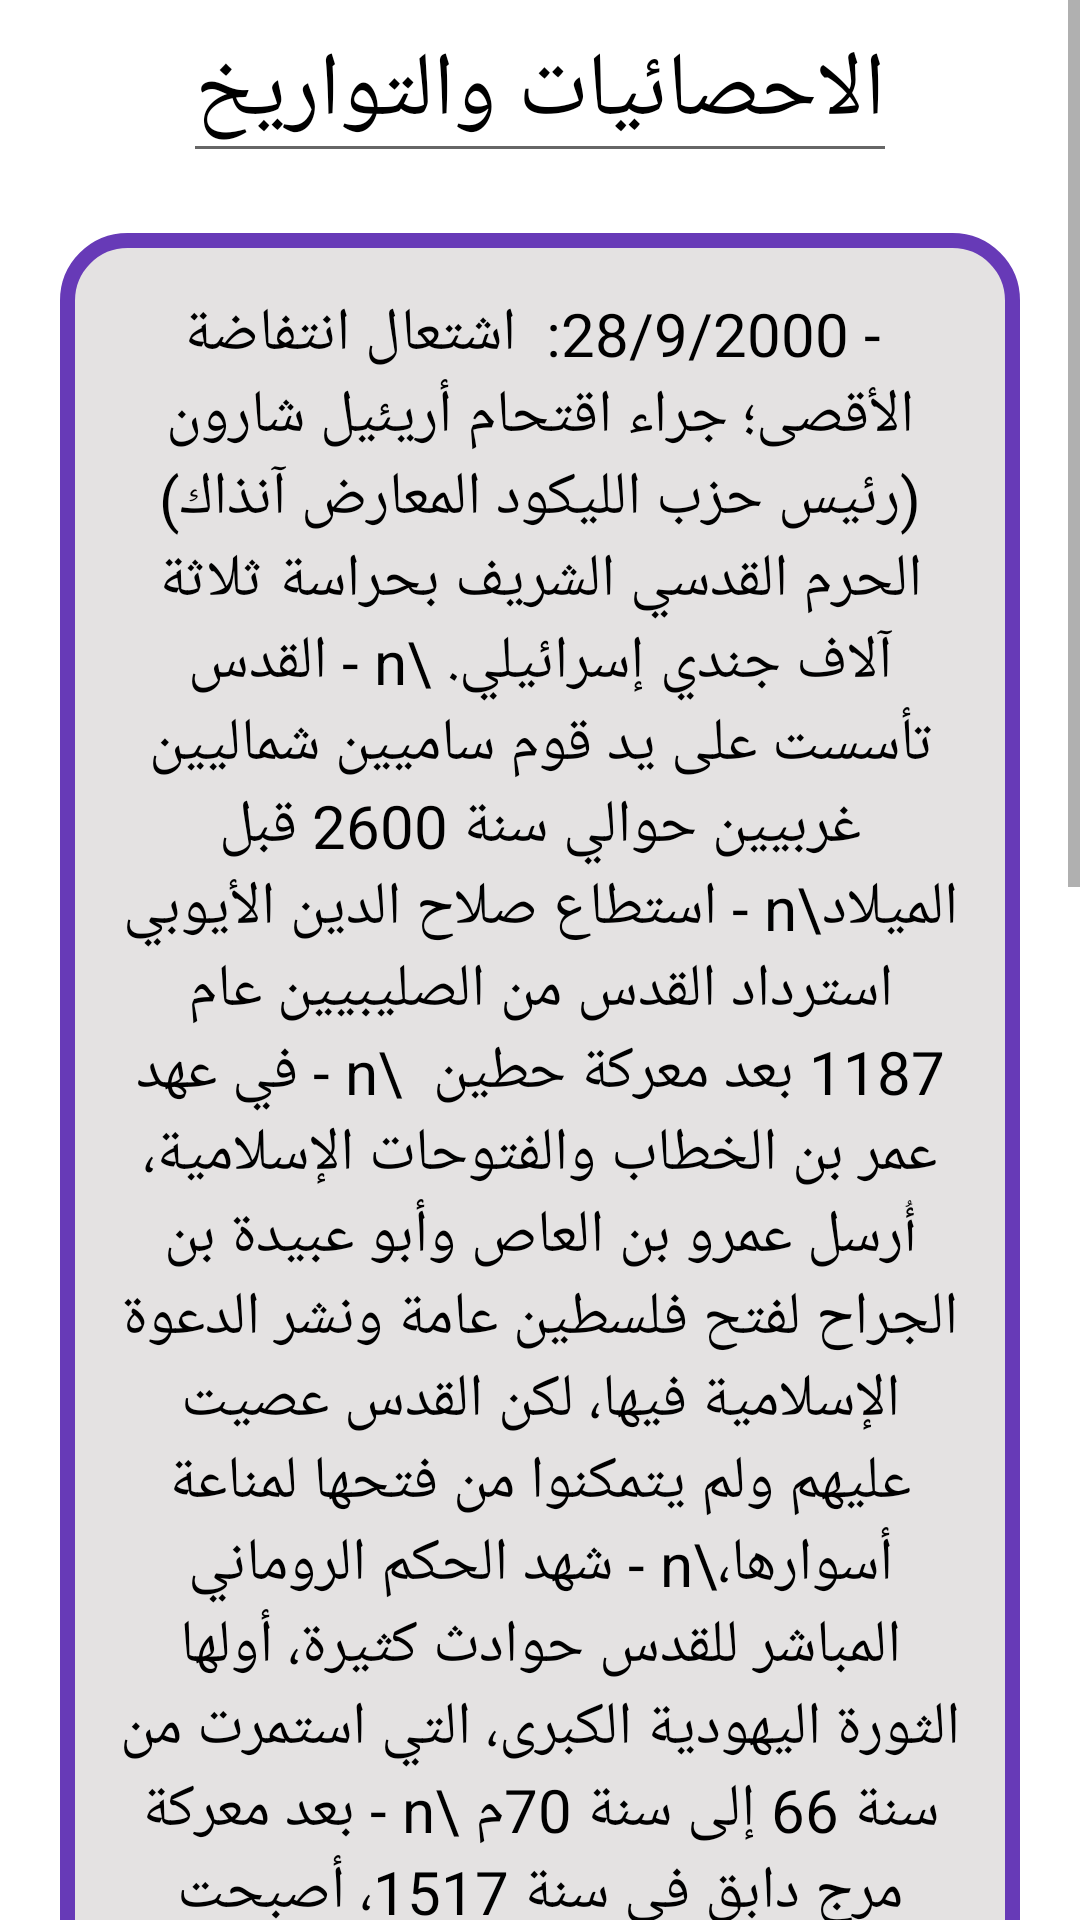

The Android layout XML behind this screen, and the referenced resources:
<!-- AndroidManifest.xml: application theme Theme.EndProject -->
<!-- res/layout/activity_main_sql.xml -->
<?xml version="1.0" encoding="utf-8"?>
<ScrollView xmlns:android="http://schemas.android.com/apk/res/android"
    xmlns:app="http://schemas.android.com/apk/res-auto"
    xmlns:tools="http://schemas.android.com/tools"
    android:layout_width="match_parent"
    android:layout_height="match_parent"
    android:background="?attr/bgc"
    tools:context=".MainSql">

    <LinearLayout
        android:layout_width="match_parent"
        android:layout_height="wrap_content"
        android:orientation="vertical"
        tools:context=".DetailsActivity">

        <EditText
            android:id="@+id/tit"
            android:layout_width="wrap_content"
            android:layout_height="wrap_content"
            android:layout_gravity="center"
            android:text="الاحصائيات والتواريخ"
            android:textColor="?attr/tC"

            android:textSize="30dp"
            tools:ignore="MissingConstraints" />

        <TextView
            android:id="@+id/textView"
            android:layout_width="wrap_content"
            android:layout_height="wrap_content"
            android:layout_marginLeft="20dp"
            android:layout_marginTop="20dp"

            android:layout_marginRight="20dp"
            android:layout_marginBottom="20dp"
            android:background="@drawable/back"
            android:gravity="center"
            android:padding="20dp"
            android:text=" - 28/9/2000:  اشتعال انتفاضة الأقصى؛ جراء اقتحام أريئيل شارون (رئيس حزب الليكود المعارض آنذاك) الحرم القدسي الشريف بحراسة ثلاثة آلاف جندي إسرائيلي. \n - القدس تأسست على يد قوم ساميين شماليين غربيين حوالي سنة 2600 قبل الميلاد\n - استطاع صلاح الدين الأيوبي استرداد القدس من الصليبيين عام 1187 بعد معركة حطين  \n - في عهد عمر بن الخطاب والفتوحات الإسلامية، أُرسل عمرو بن العاص وأبو عبيدة بن الجراح لفتح فلسطين عامة ونشر الدعوة الإسلامية فيها، لكن القدس عصيت عليهم ولم يتمكنوا من فتحها لمناعة أسوارها،\n - شهد الحكم الروماني المباشر للقدس حوادث كثيرة، أولها الثورة اليهودية الكبرى، التي استمرت من سنة 66 إلى سنة 70م \n - بعد معركة مرج دابق في سنة 1517، أصبحت القدس مدينة تابعة للدولة العثمانية طيلة 400 سنة \n - 1936: الثورة الفلسطينية الكبرى التي استمرت حتى عام 1939. \n - خاض العرب وإسرائيل حربًا أخرى في سنة 1967 انتصرت فيها الأخيرة "
            android:textColor="?attr/tC"
            android:textSize="20dp"

            tools:ignore="MissingConstraints" />


        <com.google.android.exoplayer2.ui.PlayerView
            android:id="@+id/videoView"

            android:layout_width="match_parent"
            android:layout_height="200dp"
            tools:ignore="MissingConstraints" />

        <Button
            android:id="@+id/but"
            android:layout_width="200dp"

            android:layout_height="50dp"
            android:layout_gravity="center"
            android:layout_marginTop="20dp"
            android:background="@color/design_default_color_primary_dark"
            android:text="add" />

        <LinearLayout
            android:layout_width="match_parent"
            android:layout_height="wrap_content"
            android:background="@drawable/backs"
android:layout_margin="20dp"
            android:orientation="vertical">

            <LinearLayout
                android:layout_width="match_parent"
                android:layout_height="wrap_content"
                android:orientation="horizontal">

                <Switch
                    android:id="@+id/mode"
                    android:layout_width="wrap_content"
                    android:layout_height="wrap_content"
                    android:layout_marginLeft="50dp"
                    android:layout_marginTop="30dp" />

                <TextView
                    android:id="@+id/textView4"
                    android:layout_width="wrap_content"
                    android:layout_height="wrap_content"
                    android:layout_marginLeft="80dp"
                    android:layout_marginTop="30dp"
                    android:layout_marginRight="20dp"
                    android:text="التحويل للوضع الليلي"
                    android:textColor="?attr/tC"
                    android:textSize="20dp" />


            </LinearLayout>

            <LinearLayout
                android:layout_width="match_parent"
                android:layout_height="wrap_content"
                android:layout_marginLeft="20dp"
                android:orientation="horizontal">

                <TextView
                    android:id="@+id/decreasetv"
                    android:layout_width="wrap_content"
                    android:layout_height="wrap_content"
                    android:layout_marginLeft="20dp"
                    android:layout_marginTop="20dp"
                    android:text="تصغير النص"

                    android:textColor="?attr/tC" />

                <TextView
                    android:id="@+id/increasetv"
                    android:layout_width="wrap_content"
                    android:layout_height="wrap_content"
                    android:layout_marginLeft="125dp"
                    android:layout_marginTop="28dp"
                    android:layout_marginRight="20dp"
                    android:text="تكبير النص"
                    android:textColor="?attr/tC"
                    android:textSize="20sp" />


            </LinearLayout>

            <TextView
                android:id="@+id/changetv"
                android:layout_width="wrap_content"
                android:layout_height="wrap_content"
                android:layout_gravity="center"
                android:layout_marginTop="20dp"
                android:layout_marginBottom="20dp"
                android:text="تغيير لون النص للون الأحمر"
                android:textColor="?attr/tC"
                app:layout_constraintStart_toStartOf="parent"
                app:layout_constraintTop_toBottomOf="@+id/decreasetv" />
        </LinearLayout>
    </LinearLayout>
</ScrollView>
<!-- resources referenced by this layout -->
<resources>
  <!-- drawable back (drawable) -->
  <shape xmlns:android="http://schemas.android.com/apk/res/android">
      <stroke
          android:width="5dp"
          android:color="#673AB7" />
  
      <solid android:color="#E4E2E2" />
  
      <corners
          android:radius="20dp"/>
  </shape>
  <!-- drawable backs (drawable) -->
  <shape xmlns:android="http://schemas.android.com/apk/res/android">
      <stroke
          android:width="5dp"
          android:color="#673AB7" />
  
  
      <corners
          android:radius="20dp"/>
  </shape>
  <style name="Theme.EndProject" parent="Theme.MaterialComponents.DayNight.DarkActionBar">
          
          <item name="colorPrimary">@color/purple_500</item>
          <item name="colorPrimaryVariant">@color/purple_700</item>
          <item name="colorOnPrimary">@color/white</item>
          
          <item name="colorSecondary">@color/teal_200</item>
          <item name="colorSecondaryVariant">@color/teal_700</item>
          <item name="colorOnSecondary">@color/black</item>
  
          <item name="bgc">#ffffff</item>
          <item name="tC">#000000</item>
  
          
          <item name="android:statusBarColor" tools:targetApi="l">?attr/colorPrimaryVariant</item>
          
      </style>
  <color name="purple_500">#FF6200EE</color>
  <color name="purple_700">#FF3700B3</color>
  <color name="white">#FFFFFFFF</color>
  <color name="teal_200">#FF03DAC5</color>
  <color name="teal_700">#FF018786</color>
  <color name="black">#FF000000</color>
</resources>
